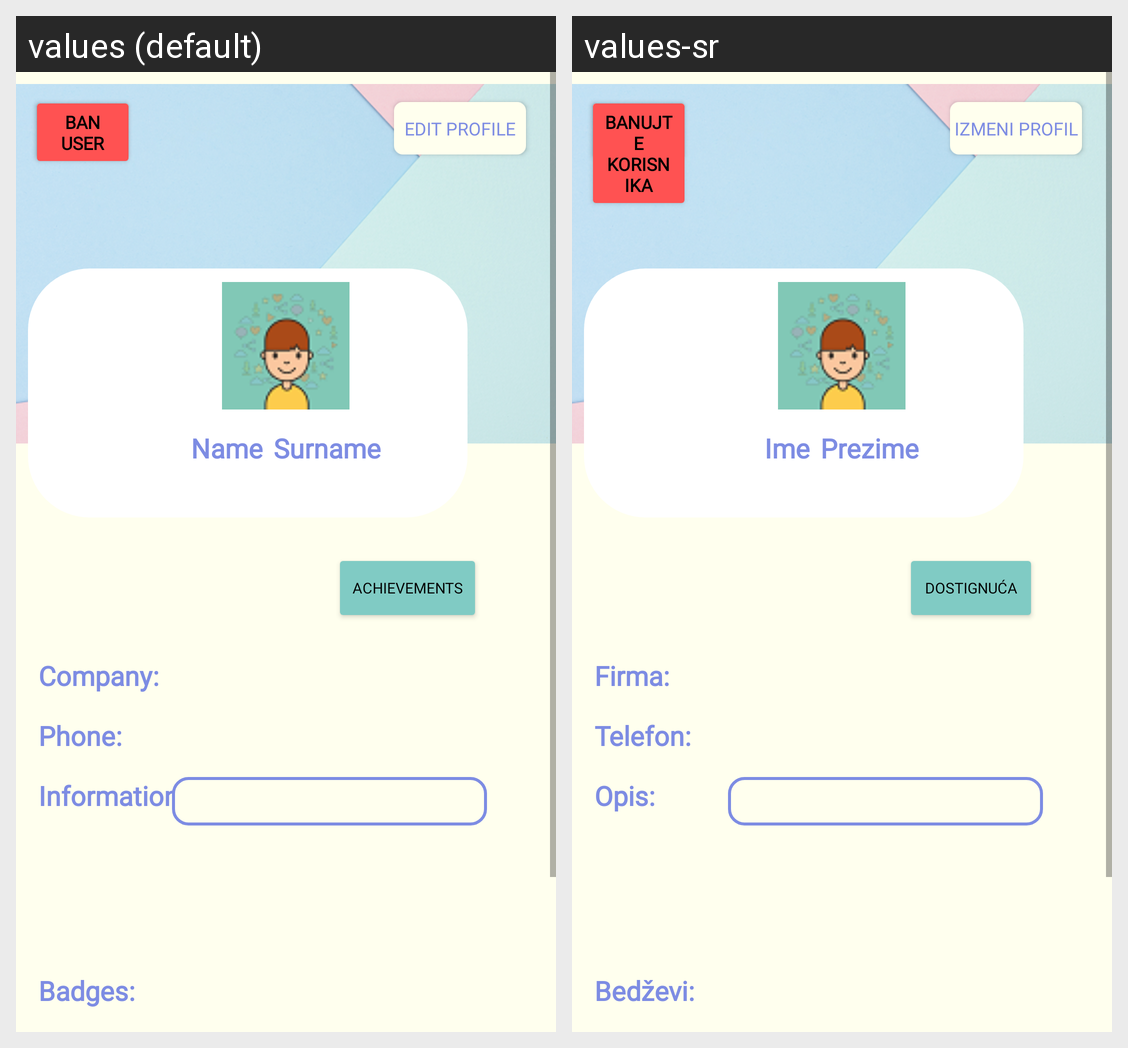

For this localized Android screen grid, give each drawn string resource with its value in every locale shown.
Android screen res/layout/fragment_employer_profile.xml rendered under 2 locales, left to right: values (default), values-sr. Device: Nexus 5 (rendered at 1080×1920; each locale shown at half size, 540×960, under a caption strip naming it); theme Theme.Zadruga.
Strings drawn on this screen, with the default value and each locale's value (text and hints the layout hard-codes, and strings that could not be matched under every locale, appear in the picture but are not listed):

ban
  values: Ban user
  values-sr: Banujte korisnika

editProfile
  values: Edit Profile
  values-sr: Izmeni Profil

signNamePlaceholder
  values: Name
  values-sr: Ime

signSurnamePlaceholder
  values: Surname
  values-sr: Prezime

badges
  values: Badges:
  values-sr: Bedževi:

companyEmployer
  values: Company:
  values-sr: Firma:

phoneStudent
  values: Phone:
  values-sr: Telefon:

infoStudent
  values: Information:
  values-sr: Opis:

achievements
  values: Achievements
  values-sr: Dostignuća
